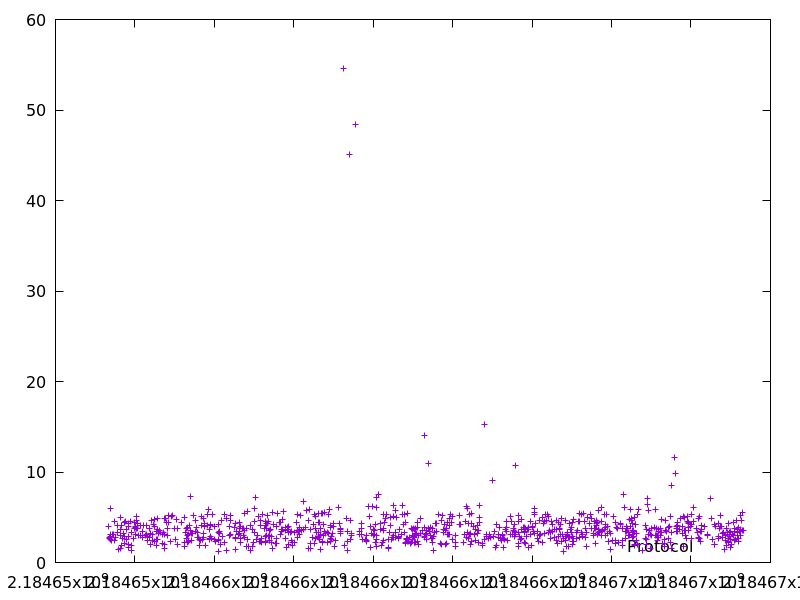

Values plotted in this chart, from the file beside it:
2184653346.254613, 4.012779999999999
2184653359, 2.665
2184653366, 2.821
2184653377, 2.548
2184653383, 5.954
2184653386, 3.073
2184653391, 2.892
2184653407, 2.393
2184653448, 3.081
2184653472, 3.06
2184653476, 4.507
2184653497, 2.465
2184653515, 2.772
2184653550, 3.336
2184653563, 4.147
2184653578, 1.44
2184653626, 4.948
2184653630, 3
2184653635, 3.631
2184653636, 1.596
2184653659, 4.119
2184653669, 1.908
2184653674, 2.697
2184653719, 3.224
2184653735, 4.374
2184653738, 2.928
2184653745, 2.077
2184653758, 4.517
2184653788, 3.608
2184653799, 2.587
2184653828, 4.281
2184653829, 1.679
2184653832, 2.045
2184653835, 2.931
2184653848, 3.985
2184653885, 4.5
2184653911, 3.373
2184653922, 1.897
2184653923, 1.334
2184653961, 2.649
2184653978, 4.431
2184654001, 3.757
2184654005, 3.937
2184654014, 3.113
2184654021, 3.928
2184654037, 4.62
2184654043, 3.825
2184654049, 5.055
2184654062, 4.315
2184654076, 3.774
2184654079, 2.964
2184654131, 4.079
2184654145, 2.97
2184654180, 3.44
2184654202, 2.81
2184654210, 4.102
2184654258, 2.987
2184654280, 4.151
2184654283, 3.114
2184654314, 2.398
2184654319, 2.831
... 862 more rows
